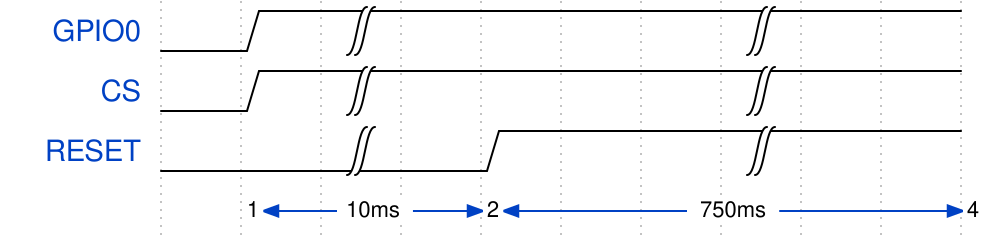

Write the WaveJSON whose rendering is this waveform diagram.

{
  "signal": [
    {
      "name": "GPIO0",
      "wave": "01|....|.."
    },
    {
      "name": "CS",
      "wave": "01|....|.."
    },
    {
      "name": "RESET",
      "wave": "0.|.1..|.."
    },
    {
      "node": ".1..2.....4"
    }
  ],
  "edge": [
    "1<->2 10ms",
    "2<->4 750ms"
  ]
}
